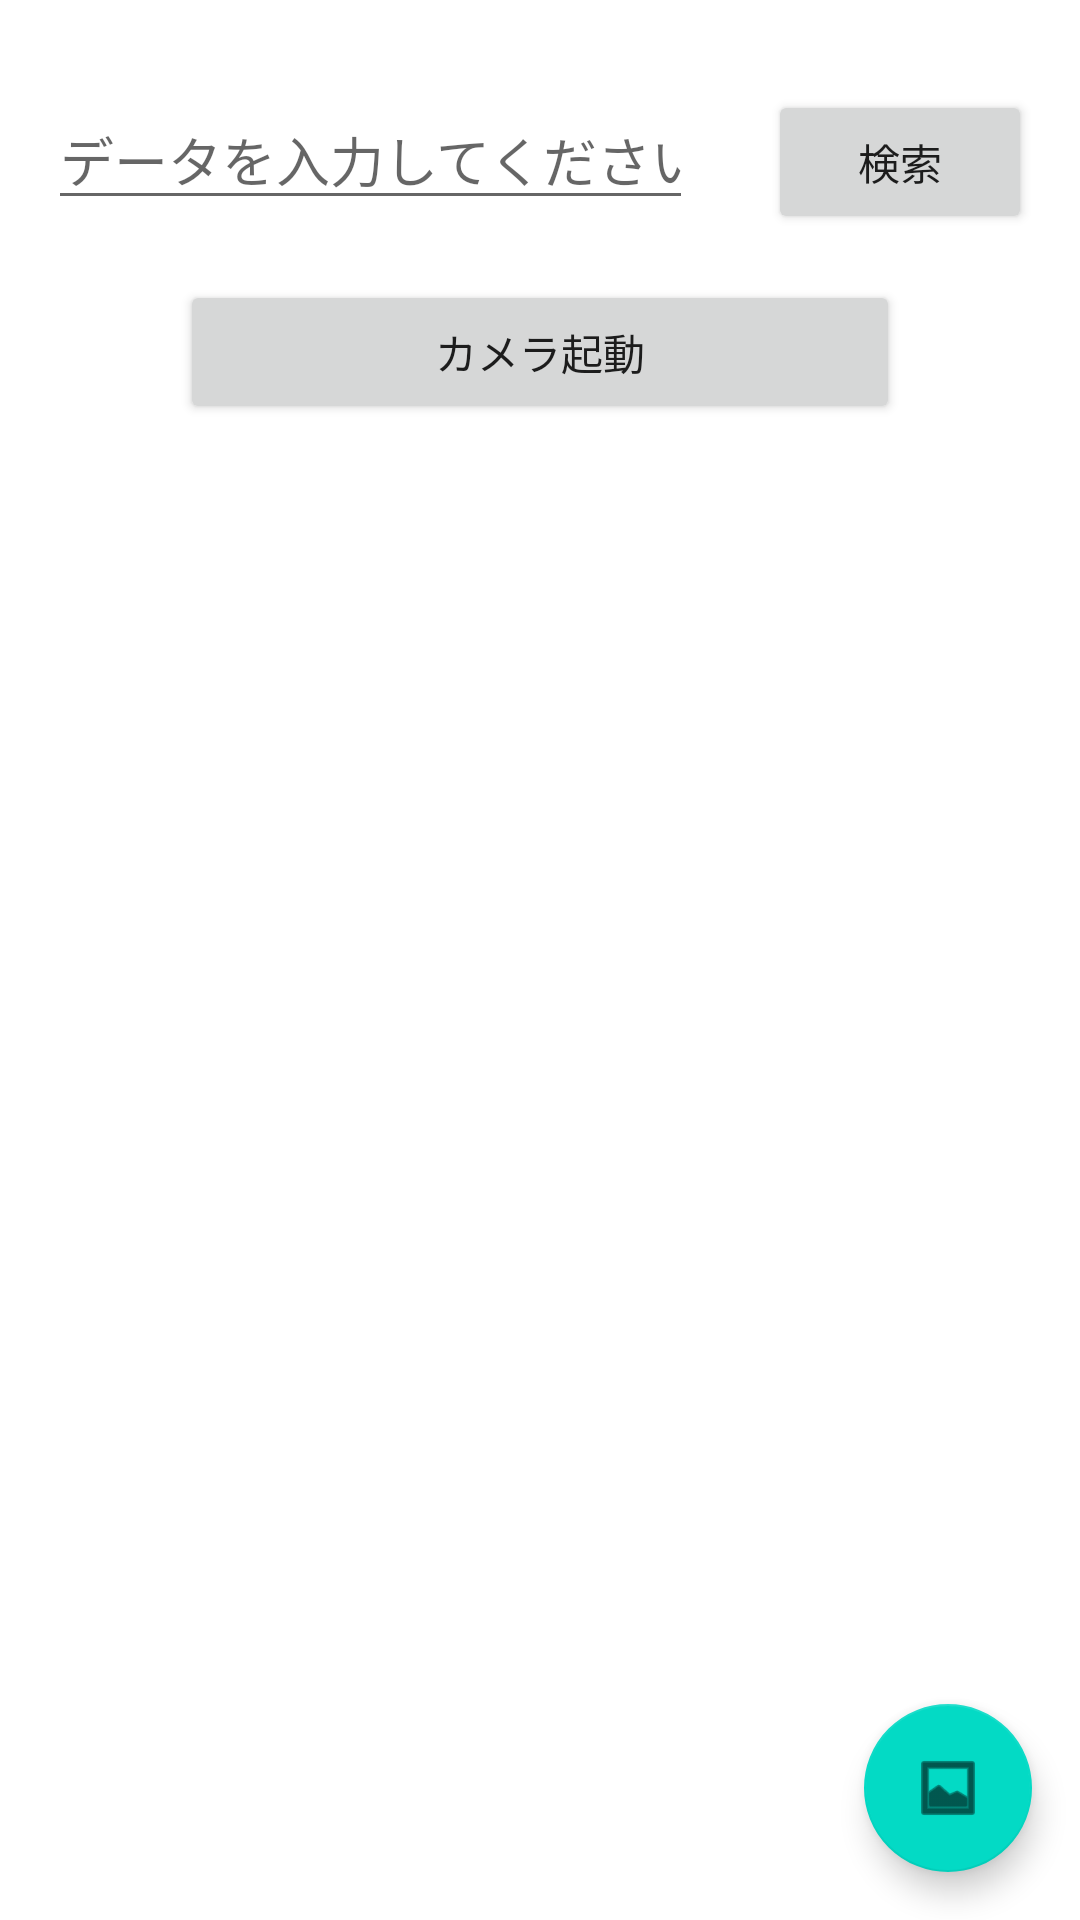

This screen was rendered from an Android layout file. Write that file and the resources it references.
<!-- AndroidManifest.xml: application theme Theme.AndroidTraning -->
<!-- res/layout/activity_intent.xml -->
<?xml version="1.0" encoding="utf-8"?>
<androidx.constraintlayout.widget.ConstraintLayout xmlns:android="http://schemas.android.com/apk/res/android"
    xmlns:app="http://schemas.android.com/apk/res-auto"
    xmlns:tools="http://schemas.android.com/tools"
    android:layout_width="match_parent"
    android:layout_height="match_parent"
    tools:context=".IntentActivity">

    <EditText
        android:id="@+id/searchText"
        android:layout_width="0dp"
        android:layout_height="wrap_content"
        android:layout_marginStart="16dp"
        android:layout_marginTop="30dp"
        android:ems="10"
        android:hint="@string/getData"
        android:inputType="textPersonName"
        app:layout_constraintEnd_toStartOf="@+id/searchButton"
        app:layout_constraintStart_toStartOf="parent"
        app:layout_constraintTop_toTopOf="parent" />

    <Button
        android:id="@+id/searchButton"
        android:layout_width="wrap_content"
        android:layout_height="wrap_content"
        android:layout_marginStart="25dp"
        android:layout_marginEnd="16dp"
        android:text="@string/kensaku"
        app:layout_constraintEnd_toEndOf="parent"
        app:layout_constraintStart_toEndOf="@+id/searchText"
        app:layout_constraintTop_toTopOf="@+id/searchText" />

    <Button
        android:id="@+id/cameraButton"
        android:layout_width="0dp"
        android:layout_height="wrap_content"
        android:layout_marginStart="60dp"
        android:layout_marginTop="20dp"
        android:layout_marginEnd="60dp"
        android:text="@string/camerastart"
        app:layout_constraintEnd_toEndOf="parent"
        app:layout_constraintStart_toStartOf="parent"
        app:layout_constraintTop_toBottomOf="@+id/searchText" />

    <ImageView
        android:id="@+id/cameraImage"
        android:layout_width="0dp"
        android:layout_height="0dp"
        android:layout_marginStart="24dp"
        android:layout_marginTop="80dp"
        android:layout_marginEnd="24dp"
        android:layout_marginBottom="120dp"
        app:layout_constraintBottom_toBottomOf="parent"
        app:layout_constraintEnd_toEndOf="parent"
        app:layout_constraintStart_toStartOf="parent"
        app:layout_constraintTop_toBottomOf="@+id/cameraButton"
        app:srcCompat="@drawable/ic_launcher_foreground" />

    <com.google.android.material.floatingactionbutton.FloatingActionButton
        android:id="@+id/confirmFab"
        android:layout_width="wrap_content"
        android:layout_height="wrap_content"
        android:layout_marginEnd="16dp"
        android:layout_marginBottom="16dp"
        android:clickable="true"
        app:layout_constraintBottom_toBottomOf="parent"
        app:layout_constraintEnd_toEndOf="parent"
        app:srcCompat="@android:drawable/ic_menu_gallery" />
</androidx.constraintlayout.widget.ConstraintLayout>
<!-- resources referenced by this layout -->
<resources>
  <string name="camerastart">カメラ起動</string>
  <string name="getData">データを入力してください</string>
  <string name="kensaku">検索</string>
  <style name="Theme.AndroidTraning" parent="Theme.MaterialComponents.DayNight.DarkActionBar">
          
          <item name="colorPrimary">@color/purple_500</item>
          <item name="colorPrimaryVariant">@color/purple_700</item>
          <item name="colorOnPrimary">@color/white</item>
          
          <item name="colorSecondary">@color/teal_200</item>
          <item name="colorSecondaryVariant">@color/teal_700</item>
          <item name="colorOnSecondary">@color/black</item>
          
          <item name="android:statusBarColor" tools:targetApi="l">?attr/colorPrimaryVariant</item>
          
      </style>
  <!-- not gathered from this repository: default colours our renderer supplied (Android Studio template values) -->
  <color name="purple_500">#FF6200EE</color>
  <color name="purple_700">#FF3700B3</color>
  <color name="teal_200">#FF03DAC5</color>
  <color name="teal_700">#FF018786</color>
  <color name="black">#FF000000</color>
  <color name="white">#FFFFFFFF</color>
</resources>
